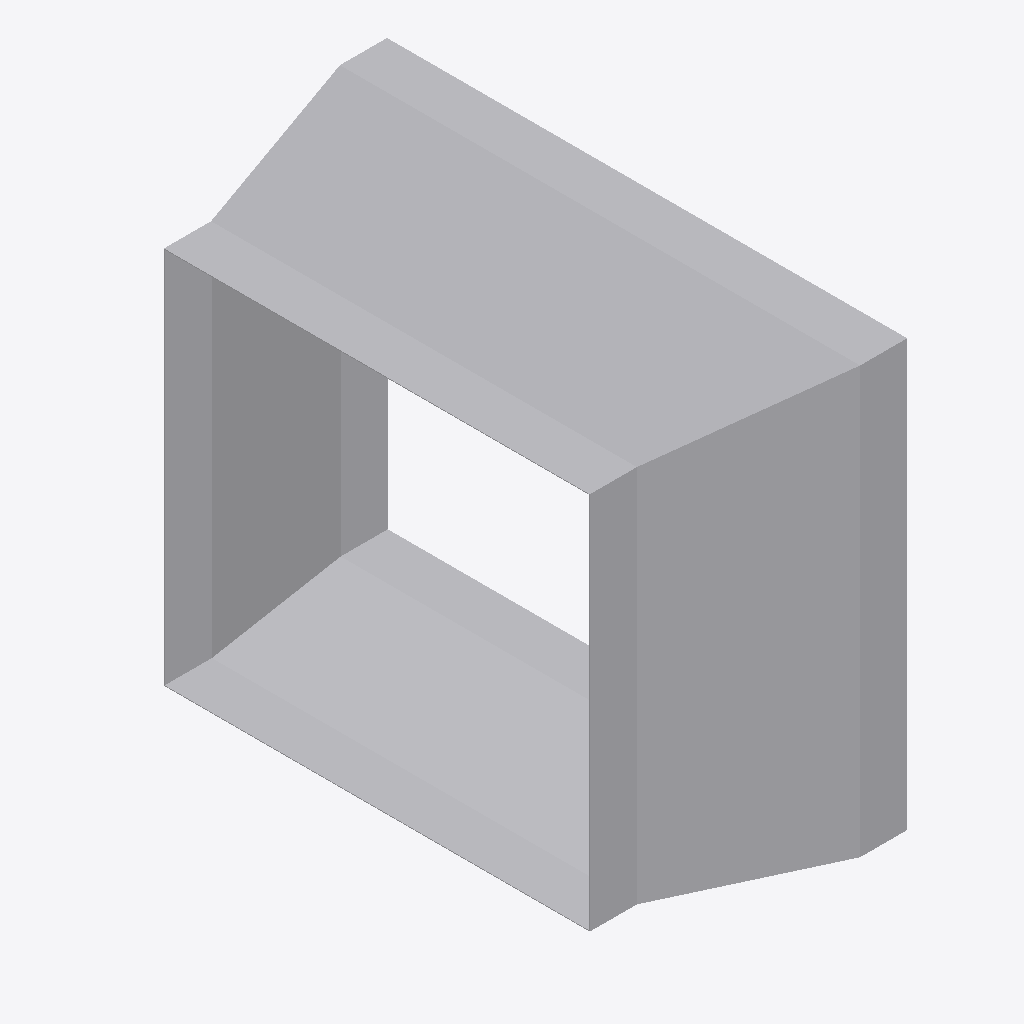
Isometric view of an IFC building model (IFC-SPF (STEP), schema IFC4, length unit metre), seen from the south-west, elements coloured by IFC class: 1 other element (light grey).
Extent 0.287 m × 0.552 m × 0.452 m (x, y, z). Elements (1): 1 IfcDuctFitting.

HEADER;
FILE_DESCRIPTION(('ViewDefinition[DesignTransferView]'),'2;1');
FILE_NAME('/dev/null','2026-11-13T17:24:25+08:00',(''),(''),'IfcOpenShell 0.8.5','IfcOpenShell 0.8.5','Nobody');
FILE_SCHEMA(('IFC4'));
ENDSEC;
DATA;
#1=IFCPROJECT('21uQw8mLr5Dvmqs1XPSIr_',$,'Declared centred rectangular transition',$,$,$,$,(#8),#3);
#132=IFCDUCTFITTING('07b4f9lQPRehcpJNvrJdoA',$,'RECTANGULAR-TRANSITION',$,$,#138,#133,$,.TRANSITION.);
ENDSEC;
